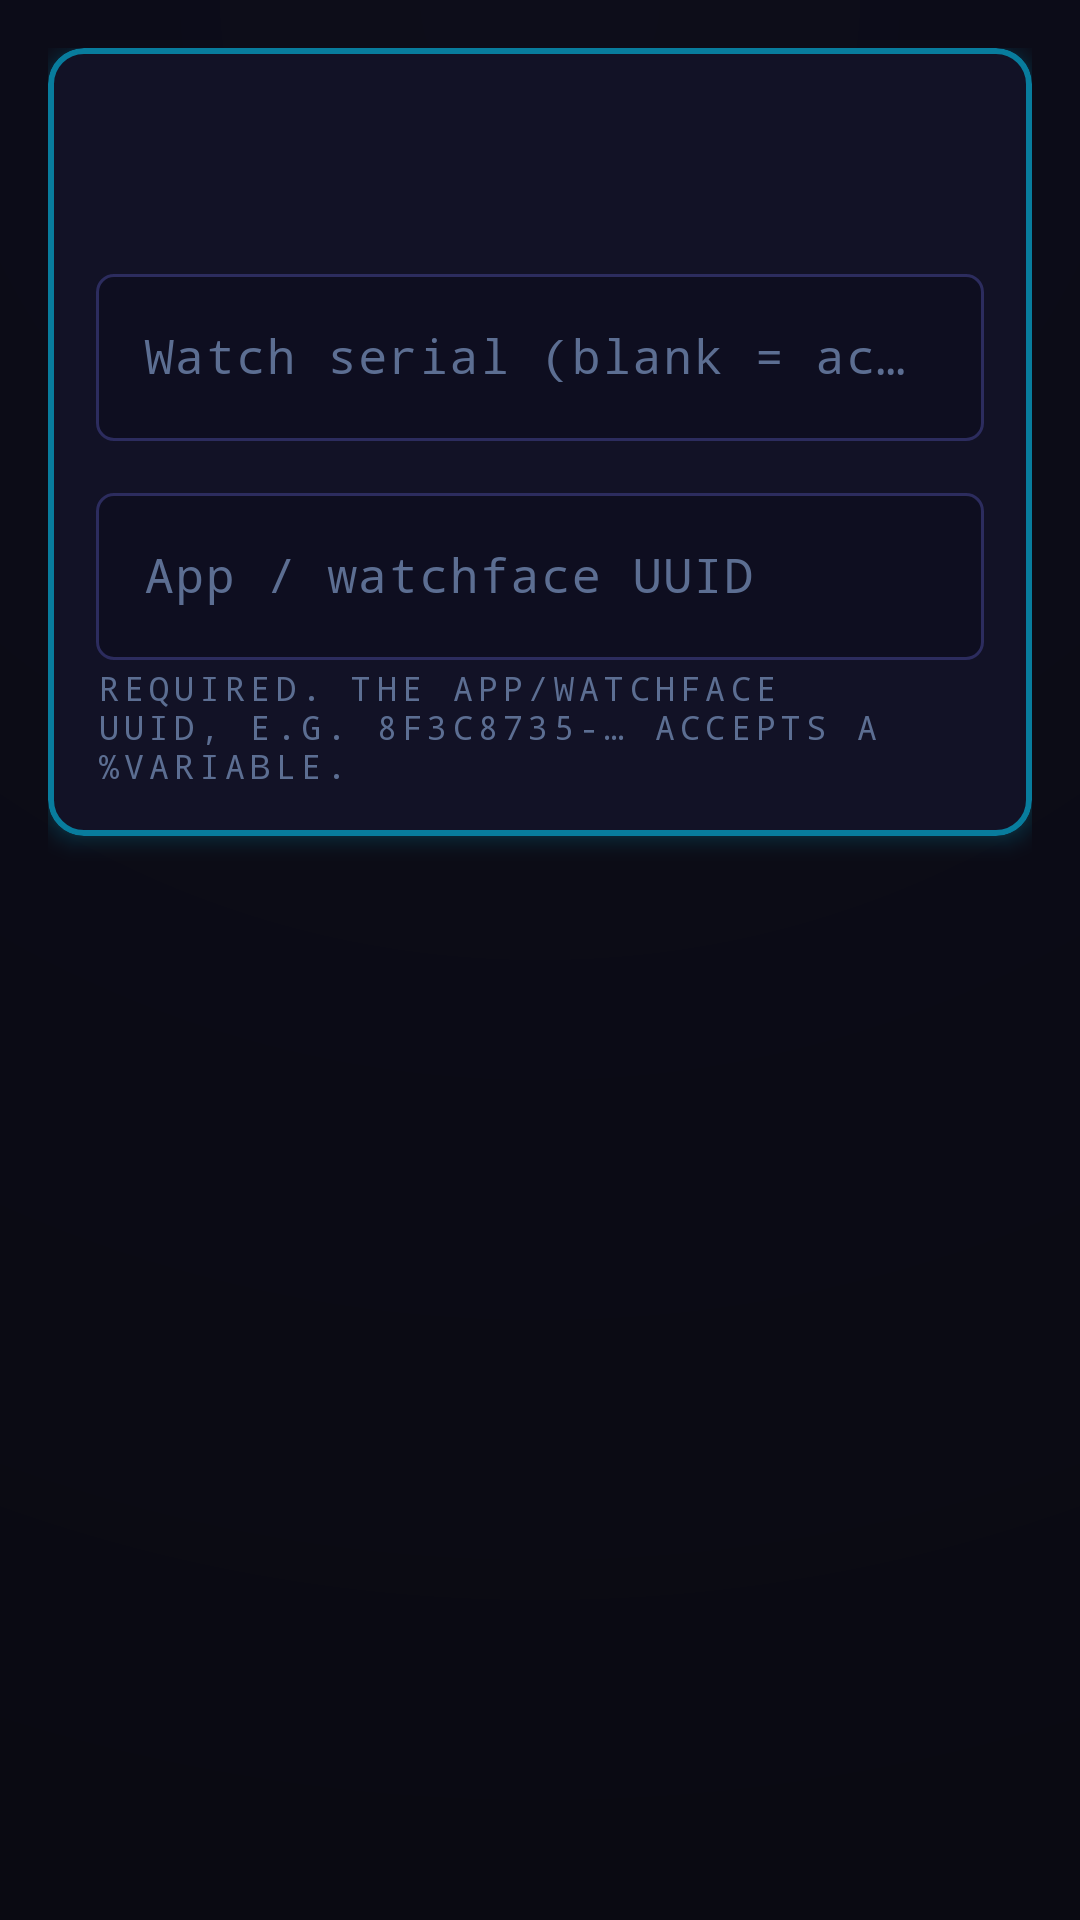

Android layout source for this screen:
<!-- AndroidManifest.xml: application theme Theme.NeonGrid -->
<!-- res/layout/activity_action_serial_uuid.xml -->
<?xml version="1.0" encoding="utf-8"?>
<ScrollView xmlns:android="http://schemas.android.com/apk/res/android"
    android:layout_width="match_parent"
    android:layout_height="match_parent"
    android:fillViewport="true">

    <LinearLayout
        android:layout_width="match_parent"
        android:layout_height="wrap_content"
        android:orientation="vertical"
        android:padding="16dp">

        <com.google.android.material.card.MaterialCardView
            style="@style/Widget.NeonGrid.CardView"
            android:layout_width="match_parent"
            android:layout_height="wrap_content">

            <LinearLayout
                android:layout_width="match_parent"
                android:layout_height="wrap_content"
                android:orientation="vertical">

                <TextView
                    android:id="@+id/txtTitle"
                    android:layout_width="match_parent"
                    android:layout_height="wrap_content"
                    android:textAppearance="@style/TextAppearance.NeonGrid.TitleMedium" />

                <TextView
                    android:id="@+id/txtDesc"
                    android:layout_width="match_parent"
                    android:layout_height="wrap_content"
                    android:layout_marginTop="4dp"
                    android:layout_marginBottom="12dp"
                    android:textAppearance="@style/TextAppearance.NeonGrid.BodySmall"
                    android:textColor="@color/ng_text_secondary" />

                <com.google.android.material.textfield.TextInputLayout
                    android:id="@+id/layoutSerial"
                    style="@style/Widget.NeonGrid.TextInputLayout"
                    android:layout_width="match_parent"
                    android:layout_height="wrap_content"
                    android:hint="@string/lbl_serial">

                    <com.google.android.material.textfield.TextInputEditText
                        android:id="@+id/editSerial"
                        android:layout_width="match_parent"
                        android:layout_height="wrap_content"
                        android:fontFamily="monospace"
                        android:imeOptions="actionNext"
                        android:inputType="text"
                        android:maxLines="1" />

                </com.google.android.material.textfield.TextInputLayout>

                <com.google.android.material.textfield.TextInputLayout
                    android:id="@+id/layoutUuid"
                    style="@style/Widget.NeonGrid.TextInputLayout"
                    android:layout_width="match_parent"
                    android:layout_height="wrap_content"
                    android:layout_marginTop="12dp"
                    android:hint="@string/lbl_uuid">

                    <com.google.android.material.textfield.TextInputEditText
                        android:id="@+id/editUuid"
                        android:layout_width="match_parent"
                        android:layout_height="wrap_content"
                        android:fontFamily="monospace"
                        android:imeOptions="actionDone"
                        android:inputType="text"
                        android:maxLines="1" />

                </com.google.android.material.textfield.TextInputLayout>

                <TextView
                    android:layout_width="match_parent"
                    android:layout_height="wrap_content"
                    android:layout_marginTop="2dp"
                    android:text="@string/hint_uuid_required"
                    android:textAppearance="@style/TextAppearance.NeonGrid.LabelSmall"
                    android:textColor="@color/ng_text_dim" />

            </LinearLayout>
        </com.google.android.material.card.MaterialCardView>

    </LinearLayout>
</ScrollView>
<!-- resources referenced by this layout -->
<resources>
  <color name="ng_text_dim">#FF5C6E92</color>
  <color name="ng_text_secondary">#FF93A4C4</color>
  <string name="hint_uuid_required">Required. The app/watchface UUID, e.g. 8f3c8735-… Accepts a %variable.</string>
  <string name="lbl_serial">Watch serial (blank = active)</string>
  <string name="lbl_uuid">App / watchface UUID</string>
  <color name="ng_text">#FFE6ECF5</color>
  <color name="ng_surface">#FF121226</color>
  <style name="ThemeOverlay.NeonGrid.TextInput" parent="">
          <item name="colorOnSurface">@color/ng_text</item>
          <item name="editTextStyle">@style/Widget.NeonGrid.EditText</item>
      </style>
  <color name="ng_input">#FF0E0E20</color>
  <style name="ShapeAppearance.NeonGrid.Small" parent="ShapeAppearance.Material3.Corner.Small">
          <item name="cornerFamily">rounded</item>
          <item name="cornerSize">6dp</item>
      </style>
  <color name="ng_cyan">#FF00D4FF</color>
  <color name="ng_on_neon">#FF07070E</color>
  <color name="ng_surface_higher">#FF1C1C44</color>
  <color name="ng_green">#FF00FF88</color>
  <color name="ng_surface_high">#FF171738</color>
  <color name="ng_fuchsia">#FFFF2DAA</color>
  <color name="ng_red">#FFFF3355</color>
  <color name="ng_orange">#FFFF8A00</color>
  <color name="ng_void">#FF0A0A12</color>
  <color name="ng_abyss">#FF0D0D1A</color>
  <color name="ng_outline">#FF2C2C5E</color>
  <color name="ng_border">#FF1E1E46</color>
  <color name="ng_ripple_light">#22FFFFFF</color>
  <style name="ShapeAppearance.NeonGrid.ExtraSmall" parent="ShapeAppearance.Material3.Corner.ExtraSmall">
          <item name="cornerFamily">rounded</item>
          <item name="cornerSize">4dp</item>
      </style>
  <style name="ShapeAppearance.NeonGrid.Medium" parent="ShapeAppearance.Material3.Corner.Medium">
          <item name="cornerFamily">rounded</item>
          <item name="cornerSize">8dp</item>
      </style>
  <style name="ShapeAppearance.NeonGrid.Large" parent="ShapeAppearance.Material3.Corner.Large">
          <item name="cornerFamily">rounded</item>
          <item name="cornerSize">12dp</item>
      </style>
  <style name="ShapeAppearance.NeonGrid.ExtraLarge" parent="ShapeAppearance.Material3.Corner.ExtraLarge">
          <item name="cornerFamily">rounded</item>
          <item name="cornerSize">20dp</item>
      </style>
  <style name="Widget.NeonGrid.AppBarLayout" parent="Widget.Material3.AppBarLayout">
          <item name="android:background">@color/ng_abyss</item>
          <item name="liftOnScroll">true</item>
      </style>
  <style name="ThemeOverlay.NeonGrid.BottomSheetDialog" parent="ThemeOverlay.Material3.BottomSheetDialog">
          <item name="bottomSheetStyle">@style/Widget.NeonGrid.BottomSheet</item>
      </style>
  <style name="Widget.NeonGrid.Badge" parent="Widget.Material3.Badge">
          <item name="backgroundColor">?attr/colorError</item>
          <item name="badgeTextColor">@color/ng_on_neon</item>
      </style>
  <style name="Widget.NeonGrid.Divider" parent="Widget.Material3.MaterialDivider">
          <item name="dividerColor">@color/ng_border</item>
          <item name="dividerThickness">1dp</item>
      </style>
  <style name="Widget.NeonGrid.SeekBar" parent="Widget.AppCompat.SeekBar">
          <item name="android:progressBackgroundTint">@color/ng_surface_higher</item>
      </style>
  <style name="Widget.NeonGrid.PopupMenu" parent="Widget.Material3.PopupMenu">
          <item name="android:popupBackground">@drawable/ng_popup_background</item>
          <item name="android:textColor">@color/ng_text</item>
      </style>
  <style name="Widget.NeonGrid.ListPopupWindow" parent="Widget.Material3.PopupMenu.ListPopupWindow">
          <item name="android:popupBackground">@drawable/ng_popup_background</item>
      </style>
  <style name="ThemeOverlay.NeonGrid.DatePicker" parent="ThemeOverlay.Material3.MaterialCalendar">
          <item name="colorSurface">@color/ng_surface_higher</item>
          <item name="colorOnSurface">@color/ng_text</item>
      </style>
</resources>
